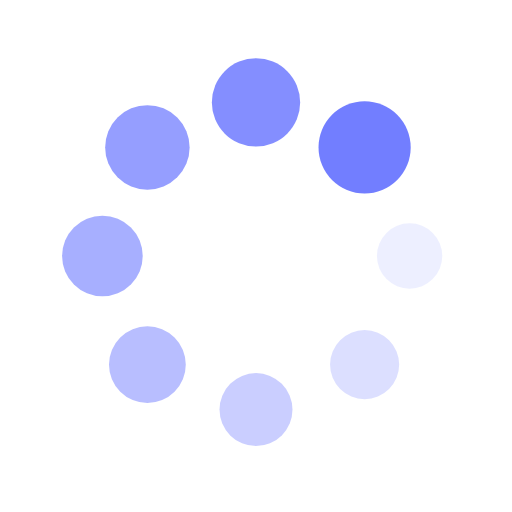
t = 0.00 s
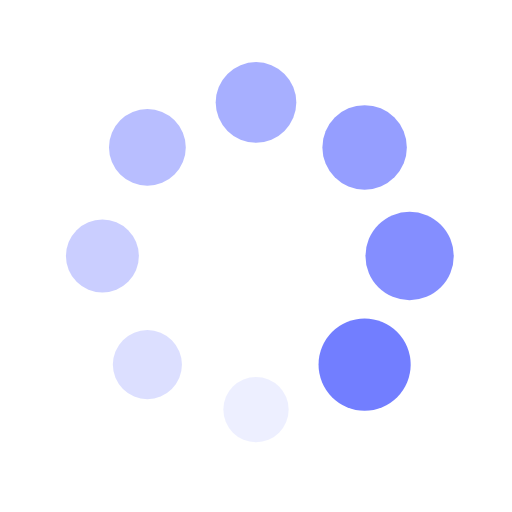
t = 0.25 s
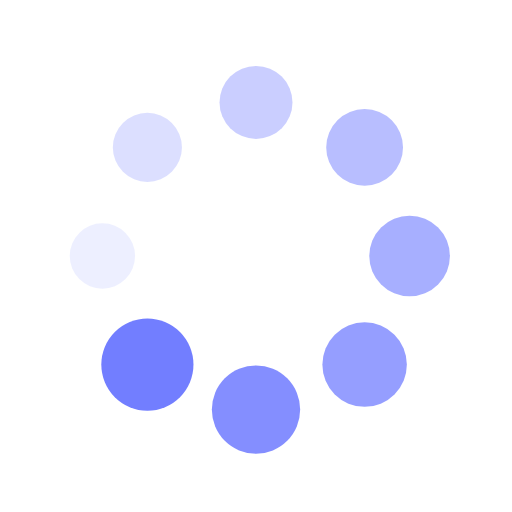
t = 0.50 s
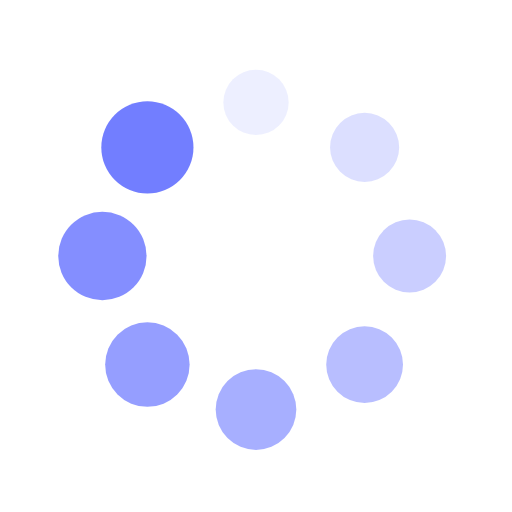
t = 0.75 s

The animated SVG that drew these frames (rendered in a browser with its animation timeline set to each time). Animation: 16 SMIL elements (animate=8,animateTransform=8); one cycle of 1.00 s, repeats indefinitely.

<?xml version="1.0" encoding="utf-8"?>
<svg xmlns="http://www.w3.org/2000/svg" xmlns:xlink="http://www.w3.org/1999/xlink" style="margin: auto; background: rgb(255, 255, 255); display: block; shape-rendering: auto;" width="200px" height="200px" viewBox="0 0 100 100" preserveAspectRatio="xMidYMid">
<g transform="translate(80,50)">
<g transform="rotate(0)">
<circle cx="0" cy="0" r="6" fill="#727eff" fill-opacity="1">
  <animateTransform attributeName="transform" type="scale" begin="-0.875s" values="1.5 1.5;1 1" keyTimes="0;1" dur="1s" repeatCount="indefinite"></animateTransform>
  <animate attributeName="fill-opacity" keyTimes="0;1" dur="1s" repeatCount="indefinite" values="1;0" begin="-0.875s"></animate>
</circle>
</g>
</g><g transform="translate(71.21320343559643,71.21320343559643)">
<g transform="rotate(45)">
<circle cx="0" cy="0" r="6" fill="#727eff" fill-opacity="0.875">
  <animateTransform attributeName="transform" type="scale" begin="-0.75s" values="1.5 1.5;1 1" keyTimes="0;1" dur="1s" repeatCount="indefinite"></animateTransform>
  <animate attributeName="fill-opacity" keyTimes="0;1" dur="1s" repeatCount="indefinite" values="1;0" begin="-0.75s"></animate>
</circle>
</g>
</g><g transform="translate(50,80)">
<g transform="rotate(90)">
<circle cx="0" cy="0" r="6" fill="#727eff" fill-opacity="0.75">
  <animateTransform attributeName="transform" type="scale" begin="-0.625s" values="1.5 1.5;1 1" keyTimes="0;1" dur="1s" repeatCount="indefinite"></animateTransform>
  <animate attributeName="fill-opacity" keyTimes="0;1" dur="1s" repeatCount="indefinite" values="1;0" begin="-0.625s"></animate>
</circle>
</g>
</g><g transform="translate(28.786796564403577,71.21320343559643)">
<g transform="rotate(135)">
<circle cx="0" cy="0" r="6" fill="#727eff" fill-opacity="0.625">
  <animateTransform attributeName="transform" type="scale" begin="-0.5s" values="1.5 1.5;1 1" keyTimes="0;1" dur="1s" repeatCount="indefinite"></animateTransform>
  <animate attributeName="fill-opacity" keyTimes="0;1" dur="1s" repeatCount="indefinite" values="1;0" begin="-0.5s"></animate>
</circle>
</g>
</g><g transform="translate(20,50.00000000000001)">
<g transform="rotate(180)">
<circle cx="0" cy="0" r="6" fill="#727eff" fill-opacity="0.5">
  <animateTransform attributeName="transform" type="scale" begin="-0.375s" values="1.5 1.5;1 1" keyTimes="0;1" dur="1s" repeatCount="indefinite"></animateTransform>
  <animate attributeName="fill-opacity" keyTimes="0;1" dur="1s" repeatCount="indefinite" values="1;0" begin="-0.375s"></animate>
</circle>
</g>
</g><g transform="translate(28.78679656440357,28.786796564403577)">
<g transform="rotate(225)">
<circle cx="0" cy="0" r="6" fill="#727eff" fill-opacity="0.375">
  <animateTransform attributeName="transform" type="scale" begin="-0.25s" values="1.5 1.5;1 1" keyTimes="0;1" dur="1s" repeatCount="indefinite"></animateTransform>
  <animate attributeName="fill-opacity" keyTimes="0;1" dur="1s" repeatCount="indefinite" values="1;0" begin="-0.25s"></animate>
</circle>
</g>
</g><g transform="translate(49.99999999999999,20)">
<g transform="rotate(270)">
<circle cx="0" cy="0" r="6" fill="#727eff" fill-opacity="0.25">
  <animateTransform attributeName="transform" type="scale" begin="-0.125s" values="1.5 1.5;1 1" keyTimes="0;1" dur="1s" repeatCount="indefinite"></animateTransform>
  <animate attributeName="fill-opacity" keyTimes="0;1" dur="1s" repeatCount="indefinite" values="1;0" begin="-0.125s"></animate>
</circle>
</g>
</g><g transform="translate(71.21320343559643,28.78679656440357)">
<g transform="rotate(315)">
<circle cx="0" cy="0" r="6" fill="#727eff" fill-opacity="0.125">
  <animateTransform attributeName="transform" type="scale" begin="0s" values="1.5 1.5;1 1" keyTimes="0;1" dur="1s" repeatCount="indefinite"></animateTransform>
  <animate attributeName="fill-opacity" keyTimes="0;1" dur="1s" repeatCount="indefinite" values="1;0" begin="0s"></animate>
</circle>
</g>
</g>
<!-- [ldio] generated by https://loading.io/ --></svg>